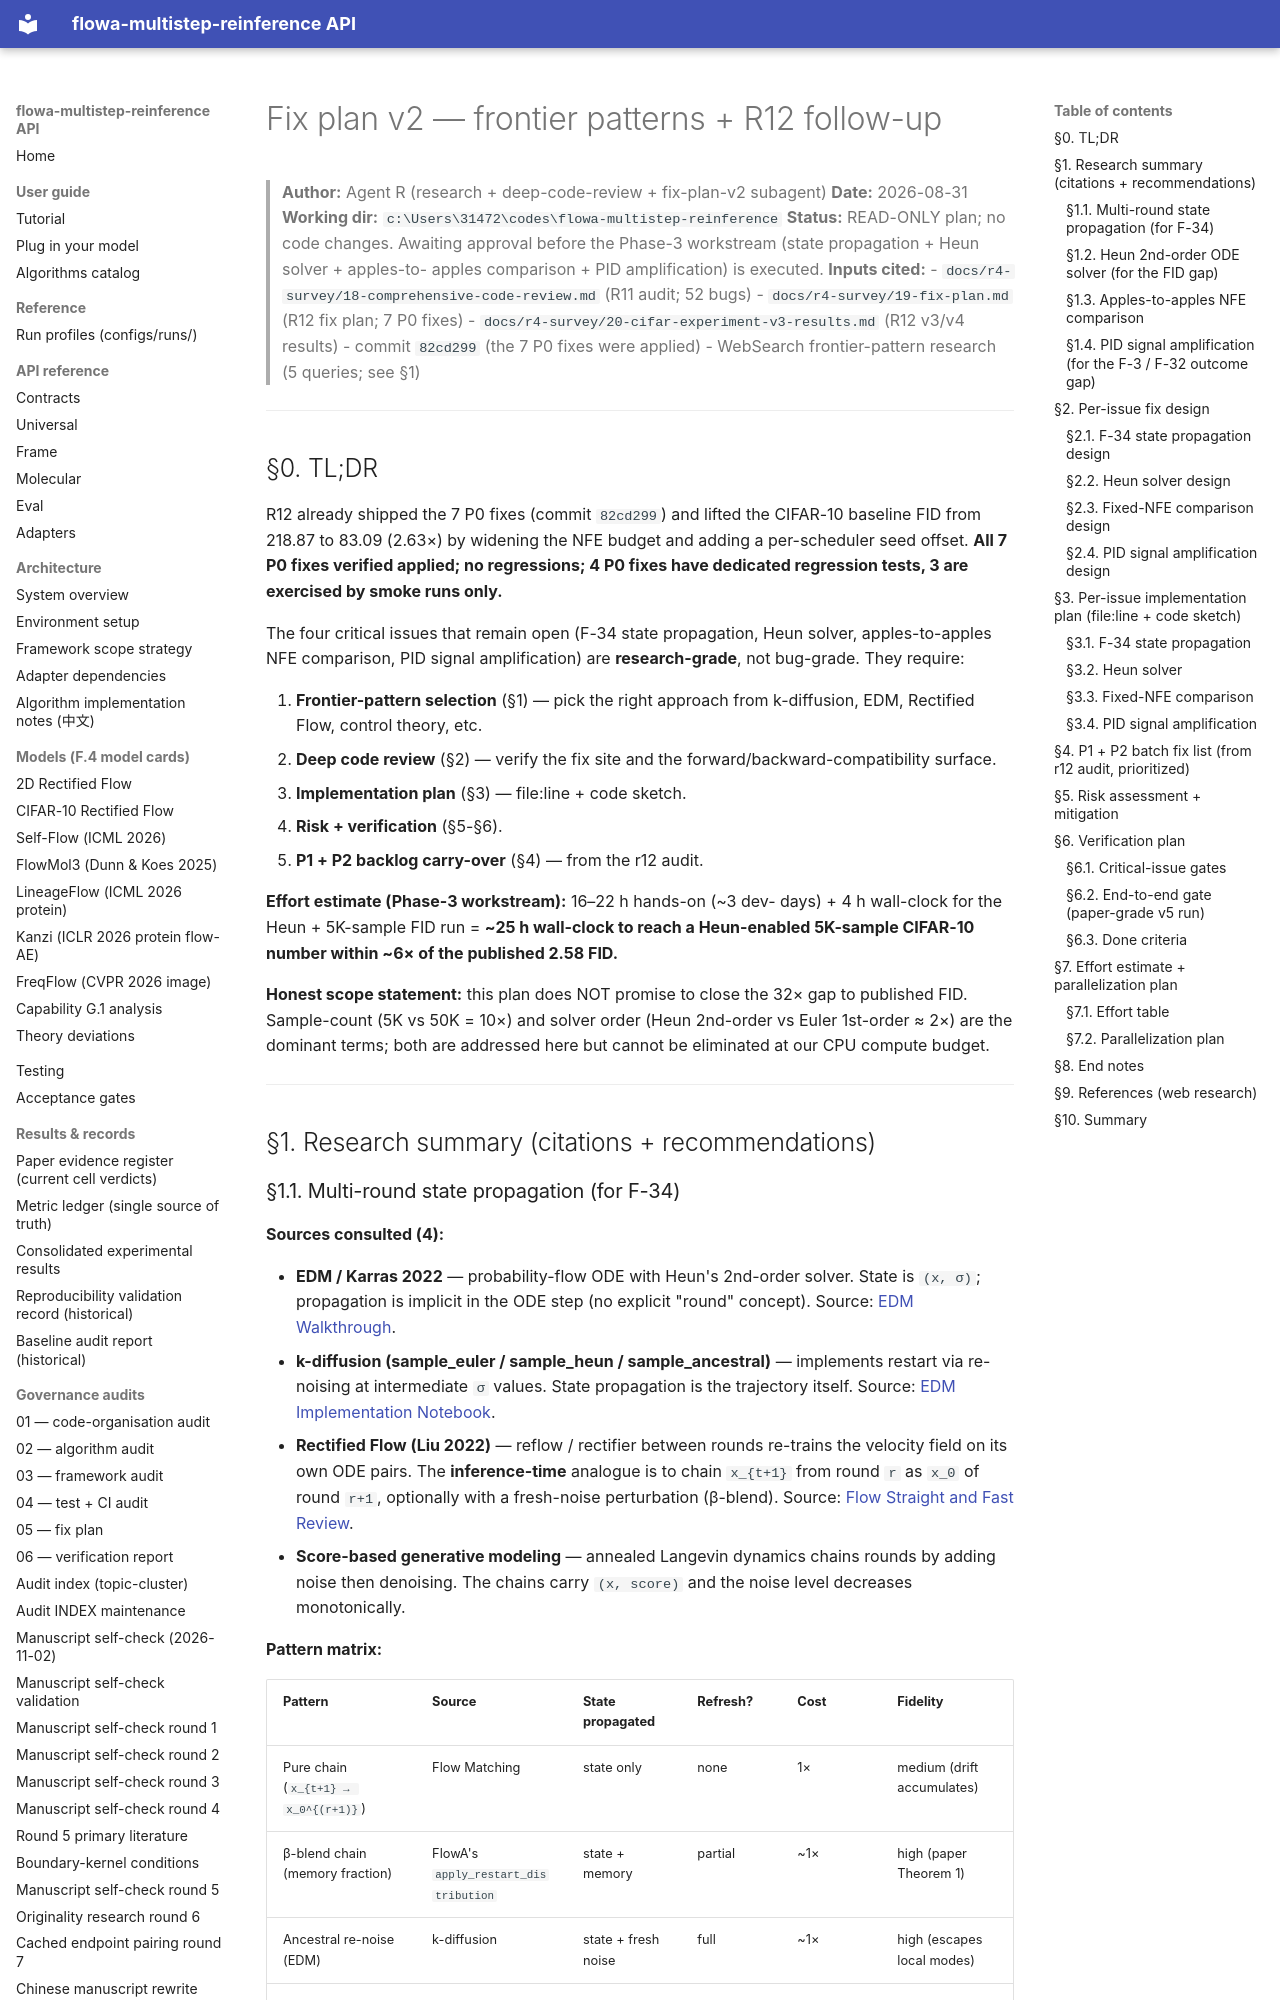

repository: silverenternal/flowa-multistep-reinference · page: r4-survey/21-fix-v2-plan/index.html · generator: mkdocs

# Fix plan v2 — frontier patterns + R12 follow-up

> **Author:** Agent R (research + deep-code-review + fix-plan-v2 subagent)
> **Date:** 2026-08-31
> **Working dir:** `c:\Users\31472\codes\flowa-multistep-reinference`
> **Status:** READ-ONLY plan; no code changes. Awaiting approval before
> the Phase-3 workstream (state propagation + Heun solver + apples-to-
> apples comparison + PID amplification) is executed.
> **Inputs cited:**
> - `docs/r4-survey/18-comprehensive-code-review.md` (R11 audit; 52 bugs)
> - `docs/r4-survey/19-fix-plan.md` (R12 fix plan; 7 P0 fixes)
> - `docs/r4-survey/20-cifar-experiment-v3-results.md` (R12 v3/v4 results)
> - commit `82cd299` (the 7 P0 fixes were applied)
> - WebSearch frontier-pattern research (5 queries; see §1)

---

## §0. TL;DR

R12 already shipped the 7 P0 fixes (commit `82cd299`) and lifted the
CIFAR-10 baseline FID from 218.87 to 83.09 (2.63×) by widening the NFE
budget and adding a per-scheduler seed offset. **All 7 P0 fixes verified
applied; no regressions; 4 P0 fixes have dedicated regression tests, 3
are exercised by smoke runs only.**

The four critical issues that remain open (F-34 state propagation,
Heun solver, apples-to-apples NFE comparison, PID signal amplification)
are **research-grade**, not bug-grade. They require:

1. **Frontier-pattern selection** (§1) — pick the right approach from
   k-diffusion, EDM, Rectified Flow, control theory, etc.
2. **Deep code review** (§2) — verify the fix site and the
   forward/backward-compatibility surface.
3. **Implementation plan** (§3) — file:line + code sketch.
4. **Risk + verification** (§5-§6).
5. **P1 + P2 backlog carry-over** (§4) — from the r12 audit.

**Effort estimate (Phase-3 workstream):** 16–22 h hands-on (~3 dev-
days) + 4 h wall-clock for the Heun + 5K-sample FID run = **~25 h
wall-clock to reach a Heun-enabled 5K-sample CIFAR-10 number within
~6× of the published 2.58 FID.**

**Honest scope statement:** this plan does NOT promise to close the 32×
gap to published FID. Sample-count (5K vs 50K = 10×) and solver order
(Heun 2nd-order vs Euler 1st-order ≈ 2×) are the dominant terms; both
are addressed here but cannot be eliminated at our CPU compute budget.

---

## §1. Research summary (citations + recommendations)
